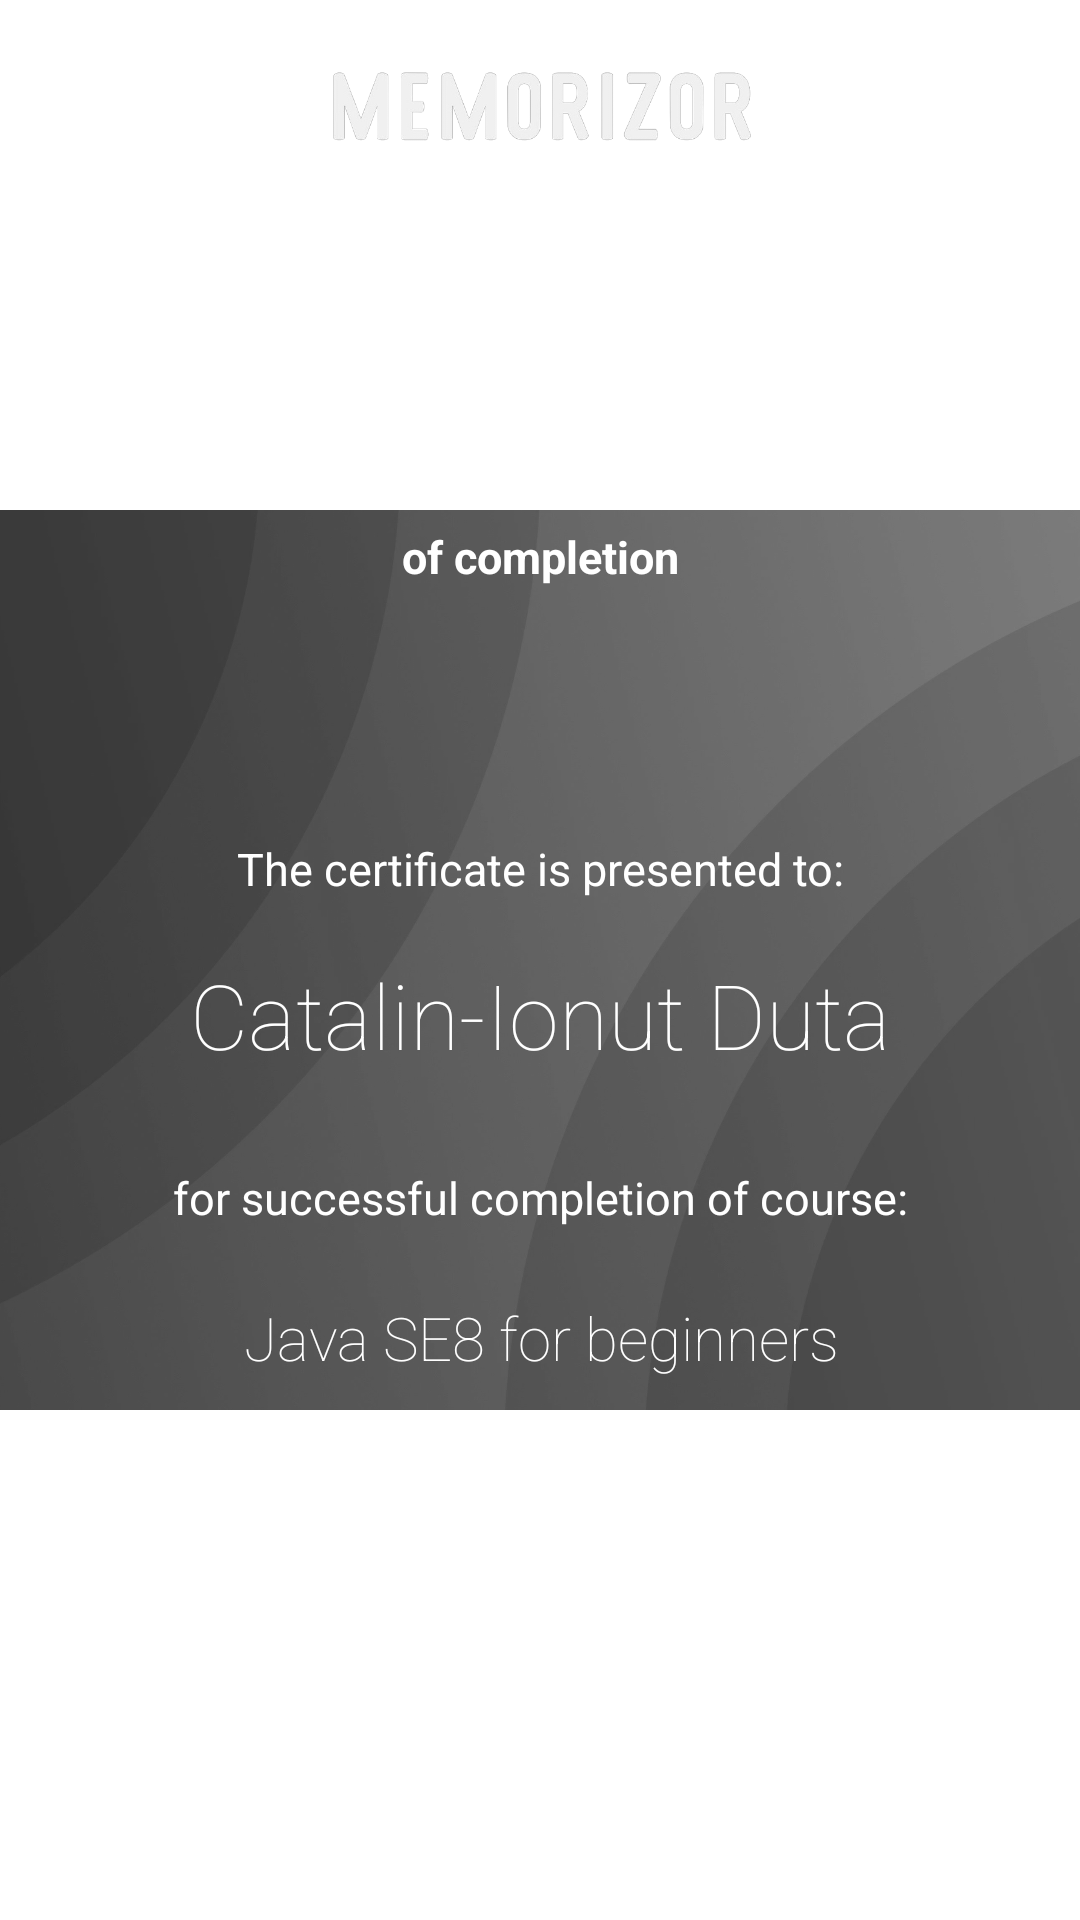

The Android layout XML behind this screen, and the referenced resources:
<!-- AndroidManifest.xml: application theme Theme.Memorizor -->
<!-- res/layout/diploma_print_layout.xml -->
<?xml version="1.0" encoding="utf-8"?>
<androidx.constraintlayout.widget.ConstraintLayout xmlns:android="http://schemas.android.com/apk/res/android"
    xmlns:app="http://schemas.android.com/apk/res-auto"
    android:layout_width="410dp"
    android:layout_height="300dp">

    <ImageView
        android:id="@+id/imageView"
        android:layout_width="410dp"
        android:layout_height="300dp"
        android:scaleType="centerCrop"
        android:src="@drawable/backgroudn"
        app:layout_constraintBottom_toBottomOf="parent"
        app:layout_constraintEnd_toEndOf="parent"
        app:layout_constraintStart_toStartOf="parent"
        app:layout_constraintTop_toTopOf="parent" />

    <TextView
        android:layout_width="110dp"
        android:layout_height="30dp"
        android:text="Certificate"
        android:textColor="@color/white"
        android:textSize="23dp"
        android:textStyle="bold"
        app:layout_constraintVertical_bias=".2"
        app:layout_constraintBottom_toBottomOf="parent"
        app:layout_constraintEnd_toEndOf="parent"
        app:layout_constraintStart_toStartOf="parent"
        app:layout_constraintTop_toTopOf="parent" />

    <TextView
        android:layout_width="110dp"
        android:layout_height="30dp"
        android:text="of completion"
        android:textColor="@color/white"
        android:textSize="15dp"
        android:textStyle="bold"
        android:gravity="center"
        app:layout_constraintVertical_bias=".28"

        app:layout_constraintBottom_toBottomOf="parent"
        app:layout_constraintEnd_toEndOf="parent"
        app:layout_constraintStart_toStartOf="parent"
        app:layout_constraintTop_toTopOf="parent" />

    <TextView
        android:layout_width="300dp"
        android:layout_height="30dp"
        android:text="The certificate is presented to:"
        android:textColor="@color/white"
        android:textSize="15dp"
        app:layout_constraintVertical_bias=".45"
        app:layout_constraintWidth_percent=".8"
        android:gravity="center"

        app:layout_constraintBottom_toBottomOf="parent"
        app:layout_constraintEnd_toEndOf="parent"
        app:layout_constraintStart_toStartOf="parent"
        app:layout_constraintTop_toTopOf="parent" />

    <TextView
        android:id="@+id/tv_diploma_name"
        android:layout_width="350dp"
        android:layout_height="40dp"
        android:text="Catalin-Ionut Duta"
        android:fontFamily="sans-serif-thin"
        android:textColor="@color/white"
        android:textSize="30dp"
        app:layout_constraintVertical_bias=".53"
        app:layout_constraintWidth_percent=".8"
        android:gravity="center_horizontal"

        app:layout_constraintBottom_toBottomOf="parent"
        app:layout_constraintEnd_toEndOf="parent"
        app:layout_constraintStart_toStartOf="parent"
        app:layout_constraintTop_toTopOf="parent" />

    <TextView
        android:layout_width="300dp"
        android:layout_height="30dp"
        android:text="for successful completion of course:"
        android:textColor="@color/white"
        android:textSize="15dp"
        app:layout_constraintVertical_bias=".63"
        app:layout_constraintWidth_percent=".8"
        android:gravity="center"

        app:layout_constraintBottom_toBottomOf="parent"
        app:layout_constraintEnd_toEndOf="parent"
        app:layout_constraintStart_toStartOf="parent"
        app:layout_constraintTop_toTopOf="parent" />

    <TextView
        android:id="@+id/tv_diploma_course_title"
        android:layout_width="400dp"
        android:layout_height="40dp"
        android:text="Java SE8 for beginners"
        android:fontFamily="sans-serif-thin"
        android:textColor="@color/white"
        android:textSize="20dp"
        app:layout_constraintVertical_bias=".71"
        app:layout_constraintWidth_percent=".8"
        android:gravity="center"

        app:layout_constraintBottom_toBottomOf="parent"
        app:layout_constraintEnd_toEndOf="parent"
        app:layout_constraintStart_toStartOf="parent"
        app:layout_constraintTop_toTopOf="parent" />

    <ImageView
        android:layout_width="410dp"
        android:layout_height="70dp"
        android:src="@drawable/logo_light_text"
        app:layout_constraintBottom_toBottomOf="parent"
        app:layout_constraintEnd_toEndOf="parent"
        app:layout_constraintStart_toStartOf="parent"
        app:layout_constraintTop_toTopOf="parent"
        app:layout_constraintVertical_bias="0" />

    <TextView
        android:layout_width="110dp"
        android:layout_height="30dp"
        android:gravity="center"
        android:text="Date:"
        android:textColor="@color/white"
        android:textSize="15dp"
        app:layout_constraintVertical_bias=".85"
        app:layout_constraintHorizontal_bias="0"

        app:layout_constraintBottom_toBottomOf="parent"
        app:layout_constraintEnd_toEndOf="parent"
        app:layout_constraintStart_toStartOf="parent"
        app:layout_constraintTop_toTopOf="parent" />

    <TextView
        android:layout_width="110dp"
        android:layout_height="30dp"
        android:text="Signature:"
        android:textColor="@color/white"
        android:textSize="15dp"
        app:layout_constraintVertical_bias=".85"
        app:layout_constraintHorizontal_bias="1"
        android:gravity="center"

        app:layout_constraintBottom_toBottomOf="parent"
        app:layout_constraintEnd_toEndOf="parent"
        app:layout_constraintStart_toStartOf="parent"
        app:layout_constraintTop_toTopOf="parent" />

    <ImageView
        android:layout_width="100dp"
        android:layout_height="50dp"
        app:layout_constraintHorizontal_bias=".99"
        android:src="@drawable/signature"
        app:layout_constraintBottom_toBottomOf="parent"
        app:layout_constraintEnd_toEndOf="parent"
        app:layout_constraintStart_toStartOf="parent"
        app:layout_constraintTop_toTopOf="parent"
        app:layout_constraintVertical_bias="1" />

    <TextView
        android:id="@+id/tv_diploma_date"
        android:layout_width="110dp"
        android:layout_height="30dp"
        android:text="23/06/2022"
        android:textColor="@color/white"
        android:textSize="15dp"
        app:layout_constraintVertical_bias=".92"
        app:layout_constraintHorizontal_bias="0"
        android:gravity="center"

        app:layout_constraintBottom_toBottomOf="parent"
        app:layout_constraintEnd_toEndOf="parent"
        app:layout_constraintStart_toStartOf="parent"
        app:layout_constraintTop_toTopOf="parent" />

</androidx.constraintlayout.widget.ConstraintLayout>
<!-- resources referenced by this layout -->
<resources>
  <color name="white">#FFFFFFFF</color>
  <!-- drawable backgroudn: webp bitmap (drawable, 659840 bytes) -->
  <!-- drawable logo_light_text: jpg bitmap (drawable, 46946 bytes) -->
  <!-- drawable signature: png bitmap (drawable-v24, 54432 bytes) -->
  <style name="Theme.Memorizor" parent="Theme.MaterialComponents.DayNight.DarkActionBar">
          
          <item name="colorPrimary">@color/purple_500</item>
          <item name="colorPrimaryVariant">@color/purple_700</item>
          <item name="colorOnPrimary">@color/white</item>
          
          <item name="colorSecondary">@color/teal_200</item>
          <item name="colorSecondaryVariant">@color/teal_700</item>
          <item name="colorOnSecondary">@color/black</item>
          
          <item name="android:statusBarColor" tools:targetApi="l">?attr/colorPrimaryVariant</item>
          
      </style>
  <color name="purple_500">#373737</color>
  <color name="purple_700">#373737</color>
  <color name="teal_200">#FF03DAC5</color>
  <color name="teal_700">#FF018786</color>
  <color name="black">#FF000000</color>
</resources>
